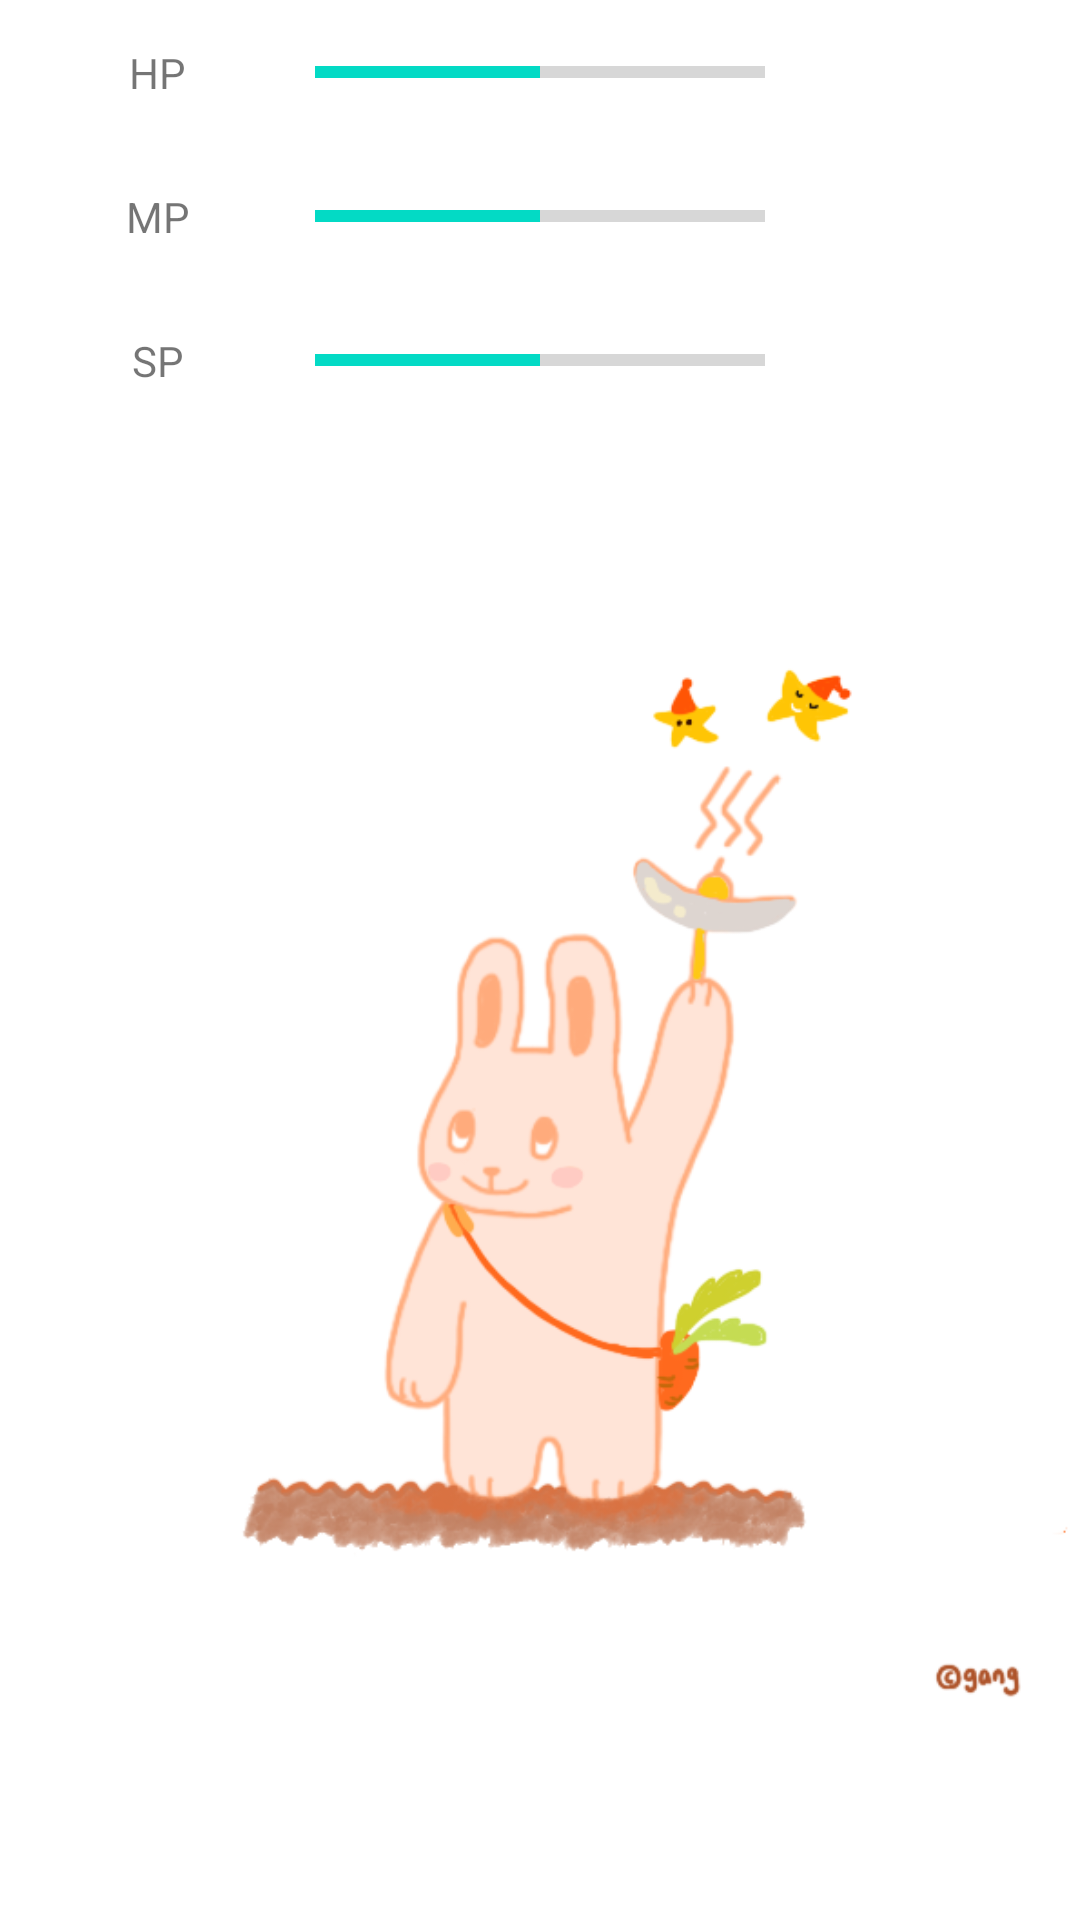

Here is an Android app screen rendered from its layout file. Give the layout XML and the strings, colors and styles it references.
<!-- AndroidManifest.xml: application theme Theme.MyRabbit -->
<!-- res/layout/fragment_main.xml -->
<?xml version="1.0" encoding="utf-8"?>
<androidx.constraintlayout.widget.ConstraintLayout
    xmlns:android="http://schemas.android.com/apk/res/android"
    xmlns:app="http://schemas.android.com/apk/res-auto"
    xmlns:tools="http://schemas.android.com/tools"
    android:layout_width="match_parent"
    android:layout_height="match_parent"
    tools:context=".ui.main.MainFragment">

    <TextView
        android:id="@+id/textViewHP"
        style="@style/Widget.AppCompat.TextView"
        android:layout_width="wrap_content"
        android:layout_height="wrap_content"
        android:text="@string/hp"
        app:layout_constraintBottom_toBottomOf="@id/progressBarHP"
        app:layout_constraintEnd_toStartOf="@id/progressBarHP"
        app:layout_constraintStart_toStartOf="parent"
        app:layout_constraintTop_toTopOf="@id/progressBarHP" />

    <ProgressBar
        android:id="@+id/progressBarHP"
        style="?android:attr/progressBarStyleHorizontal"
        android:layout_width="150dp"
        android:layout_height="wrap_content"
        android:layout_margin="16dp"
        android:progress="50"
        android:max="100"
        app:layout_constraintBottom_toTopOf="@+id/progressBarMP"
        app:layout_constraintEnd_toEndOf="parent"
        app:layout_constraintStart_toStartOf="parent"
        app:layout_constraintTop_toTopOf="parent" />

    <TextView
        android:id="@+id/textViewMP"
        android:layout_width="wrap_content"
        android:layout_height="wrap_content"
        android:text="@string/mp"
        app:layout_constraintStart_toStartOf="parent"
        app:layout_constraintEnd_toStartOf="@id/progressBarMP"
        app:layout_constraintTop_toTopOf="@id/progressBarMP"
        app:layout_constraintBottom_toBottomOf="@id/progressBarMP"/>

    <ProgressBar
        android:id="@+id/progressBarMP"
        style="?android:attr/progressBarStyleHorizontal"
        android:layout_width="150dp"
        android:layout_height="wrap_content"
        android:layout_margin="16dp"
        android:progress="50"
        android:max="100"
        app:layout_constraintBottom_toTopOf="@+id/progressBarSP"
        app:layout_constraintEnd_toEndOf="@+id/progressBarHP"
        app:layout_constraintStart_toStartOf="@+id/progressBarHP"
        app:layout_constraintTop_toBottomOf="@+id/progressBarHP" />

    <TextView
        android:id="@+id/textViewSP"
        android:layout_width="wrap_content"
        android:layout_height="wrap_content"
        android:text="@string/sp"
        app:layout_constraintStart_toStartOf="parent"
        app:layout_constraintEnd_toStartOf="@id/progressBarSP"
        app:layout_constraintTop_toTopOf="@id/progressBarSP"
        app:layout_constraintBottom_toBottomOf="@id/progressBarSP"/>

    <ProgressBar
        android:id="@+id/progressBarSP"
        style="?android:attr/progressBarStyleHorizontal"
        android:layout_width="150dp"
        android:layout_height="wrap_content"
        android:layout_margin="16dp"
        android:progress="50"
        android:max="100"
        app:layout_constraintBottom_toTopOf="@+id/imageView"
        app:layout_constraintEnd_toEndOf="@+id/progressBarHP"
        app:layout_constraintStart_toStartOf="@+id/progressBarHP"
        app:layout_constraintTop_toBottomOf="@+id/progressBarMP" />

    <ImageView
        android:id="@+id/imageView"
        android:layout_width="0dp"
        android:layout_height="0dp"
        app:layout_constraintStart_toStartOf="parent"
        app:layout_constraintEnd_toEndOf="parent"
        app:layout_constraintTop_toBottomOf="@id/progressBarSP"
        app:layout_constraintBottom_toBottomOf="parent"
        android:src="@drawable/rabbit_main" />

    <TextView
        android:id="@+id/text_home"
        android:layout_width="match_parent"
        android:layout_height="wrap_content"
        android:textAlignment="center"
        android:textSize="20sp"
        app:layout_constraintEnd_toEndOf="parent"
        app:layout_constraintStart_toStartOf="parent"
        app:layout_constraintTop_toBottomOf="@+id/imageView"
        app:layout_constraintBottom_toBottomOf="parent" />
</androidx.constraintlayout.widget.ConstraintLayout>
<!-- resources referenced by this layout -->
<resources>
  <!-- drawable rabbit_main: png bitmap (drawable, 79125 bytes) -->
  <string name="hp">HP</string>
  <string name="mp">MP</string>
  <string name="sp">SP</string>
  <style name="Theme.MyRabbit" parent="Theme.MaterialComponents.DayNight.DarkActionBar">
          
          <item name="colorPrimary">@color/purple_500</item>
          <item name="colorPrimaryVariant">@color/purple_700</item>
          <item name="colorOnPrimary">@color/white</item>
          
          <item name="colorSecondary">@color/teal_200</item>
          <item name="colorSecondaryVariant">@color/teal_700</item>
          <item name="colorOnSecondary">@color/black</item>
          
          <item name="android:statusBarColor" tools:targetApi="l">?attr/colorPrimaryVariant</item>
          
      </style>
  <!-- not gathered from this repository: default colours our renderer supplied (Android Studio template values) -->
  <color name="purple_500">#FF6200EE</color>
  <color name="purple_700">#FF3700B3</color>
  <color name="teal_200">#FF03DAC5</color>
  <color name="teal_700">#FF018786</color>
  <color name="black">#FF000000</color>
  <color name="white">#FFFFFFFF</color>
</resources>
